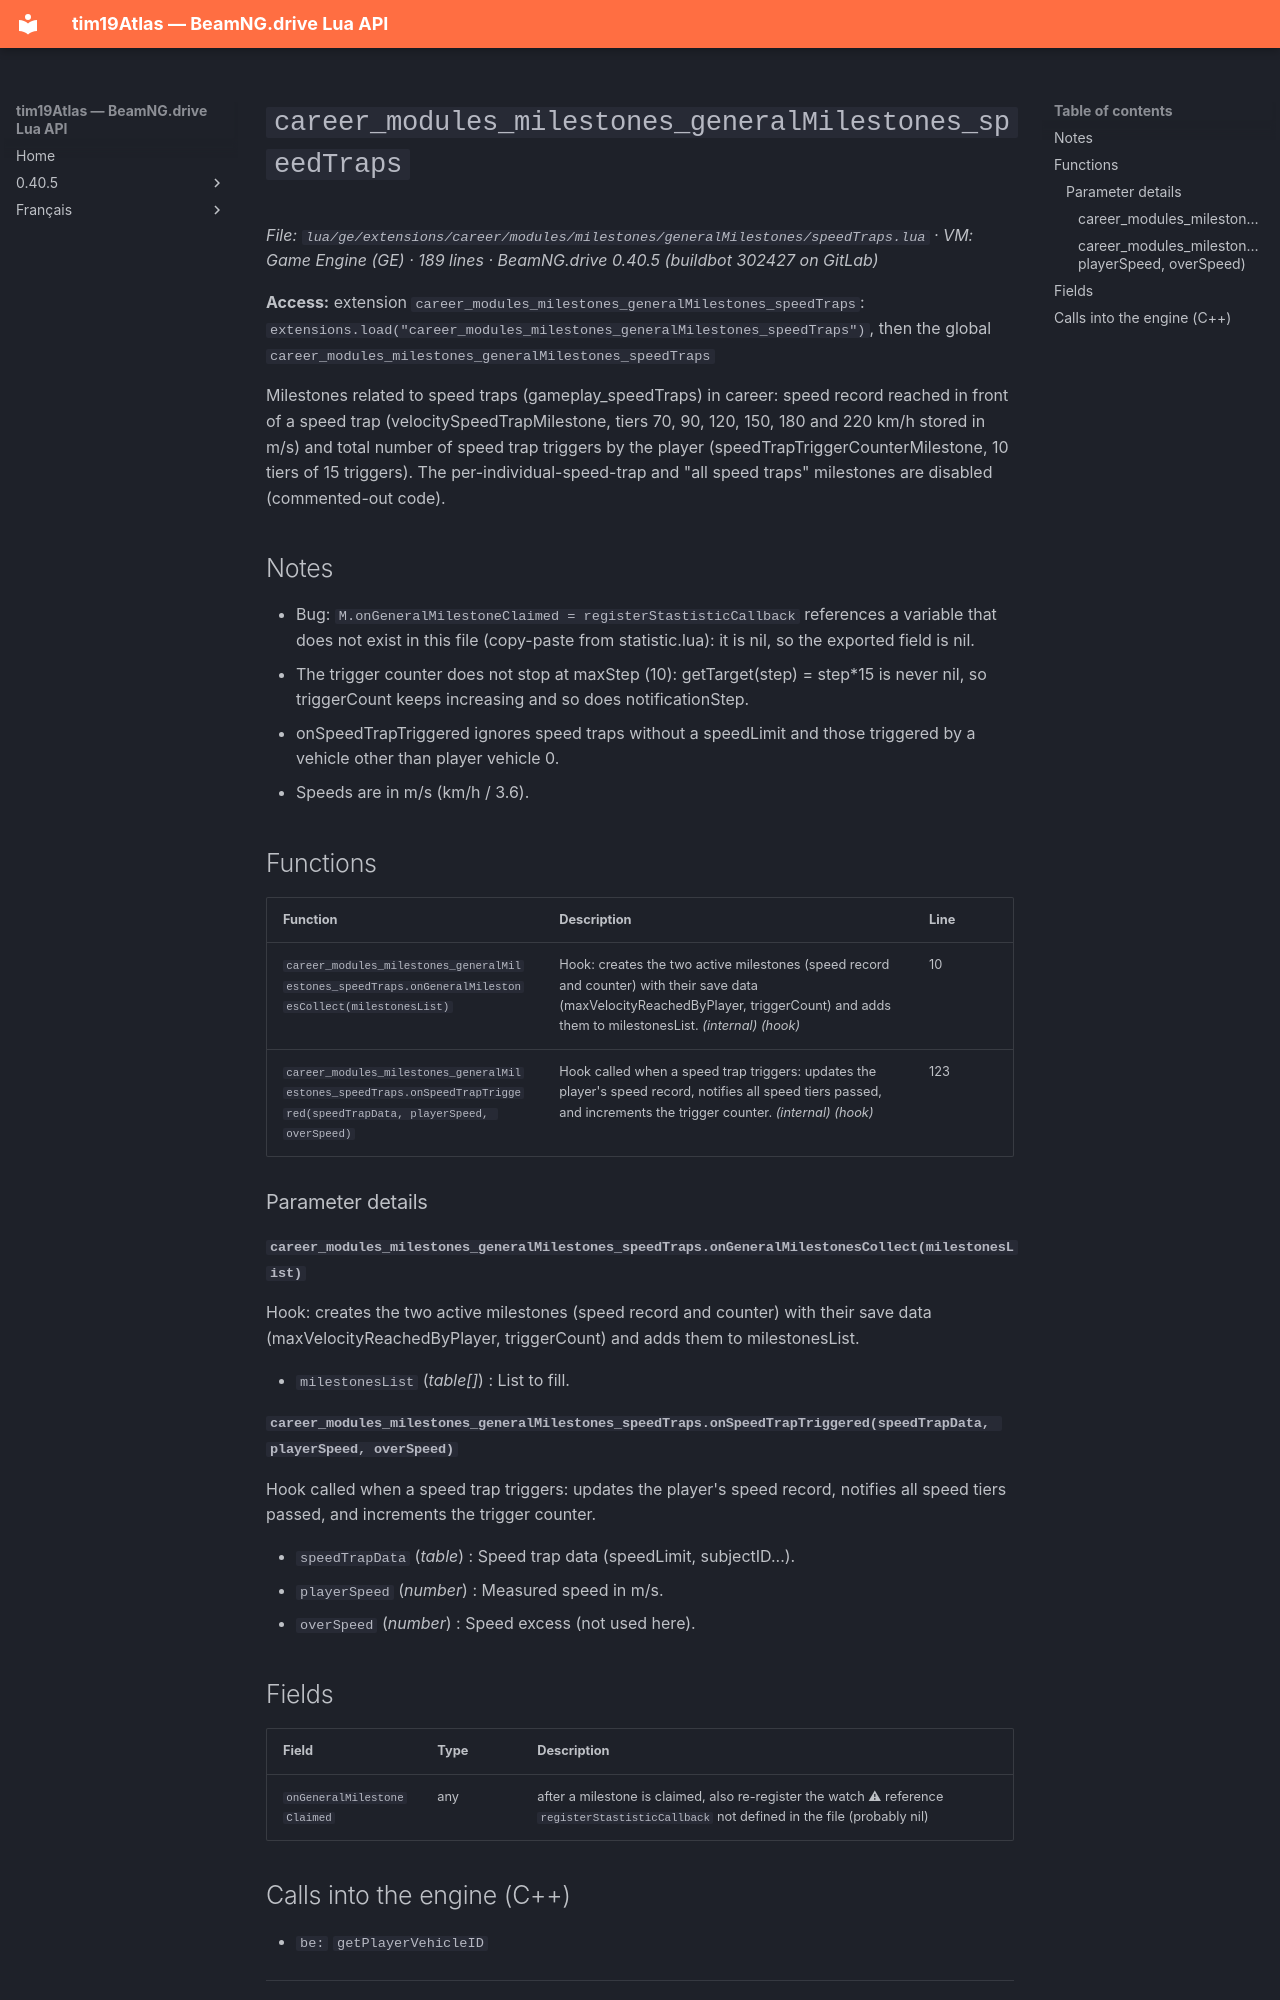

repository: Tim0219800/beamng-lua-atlas · page: 0.40.5/ge/extensions/career/modules/milestones/generalMilestones/speedTraps.html · generator: mkdocs

# `career_modules_milestones_generalMilestones_speedTraps`

*File: `lua/ge/extensions/career/modules/milestones/generalMilestones/speedTraps.lua` · VM: Game Engine (GE) · 189 lines · BeamNG.drive 0.40.5 (buildbot 302427 on GitLab)*

**Access:** extension `career_modules_milestones_generalMilestones_speedTraps`: `extensions.load("career_modules_milestones_generalMilestones_speedTraps")`, then the global `career_modules_milestones_generalMilestones_speedTraps`

Milestones related to speed traps (gameplay_speedTraps) in career: speed record reached in front of a speed trap (velocitySpeedTrapMilestone, tiers 70, 90, 120, 150, 180 and 220 km/h stored in m/s) and total number of speed trap triggers by the player (speedTrapTriggerCounterMilestone, 10 tiers of 15 triggers). The per-individual-speed-trap and "all speed traps" milestones are disabled (commented-out code).

## Notes

- Bug: `M.onGeneralMilestoneClaimed = registerStastisticCallback` references a variable that does not exist in this file (copy-paste from statistic.lua): it is nil, so the exported field is nil.
- The trigger counter does not stop at maxStep (10): getTarget(step) = step*15 is never nil, so triggerCount keeps increasing and so does notificationStep.
- onSpeedTrapTriggered ignores speed traps without a speedLimit and those triggered by a vehicle other than player vehicle 0.
- Speeds are in m/s (km/h / 3.6).

## Functions

| Function | Description | Line |
|---|---|---|
| `career_modules_milestones_generalMilestones_speedTraps.onGeneralMilestonesCollect(milestonesList)` | Hook: creates the two active milestones (speed record and counter) with their save data (maxVelocityReachedByPlayer, triggerCount) and adds them to milestonesList. *(internal)* *(hook)* | 10 |
| `career_modules_milestones_generalMilestones_speedTraps.onSpeedTrapTriggered(speedTrapData, playerSpeed, overSpeed)` | Hook called when a speed trap triggers: updates the player's speed record, notifies all speed tiers passed, and increments the trigger counter. *(internal)* *(hook)* | 123 |

### Parameter details

#### `career_modules_milestones_generalMilestones_speedTraps.onGeneralMilestonesCollect(milestonesList)`

Hook: creates the two active milestones (speed record and counter) with their save data (maxVelocityReachedByPlayer, triggerCount) and adds them to milestonesList.

- `milestonesList` (*table[]*) : List to fill.

#### `career_modules_milestones_generalMilestones_speedTraps.onSpeedTrapTriggered(speedTrapData, playerSpeed, overSpeed)`

Hook called when a speed trap triggers: updates the player's speed record, notifies all speed tiers passed, and increments the trigger counter.

- `speedTrapData` (*table*) : Speed trap data (speedLimit, subjectID...).
- `playerSpeed` (*number*) : Measured speed in m/s.
- `overSpeed` (*number*) : Speed excess (not used here).

## Fields

| Field | Type | Description |
|---|---|---|
| `onGeneralMilestoneClaimed` | any | after a milestone is claimed, also re-register the watch ⚠ reference `registerStastisticCallback` not defined in the file (probably nil) |
